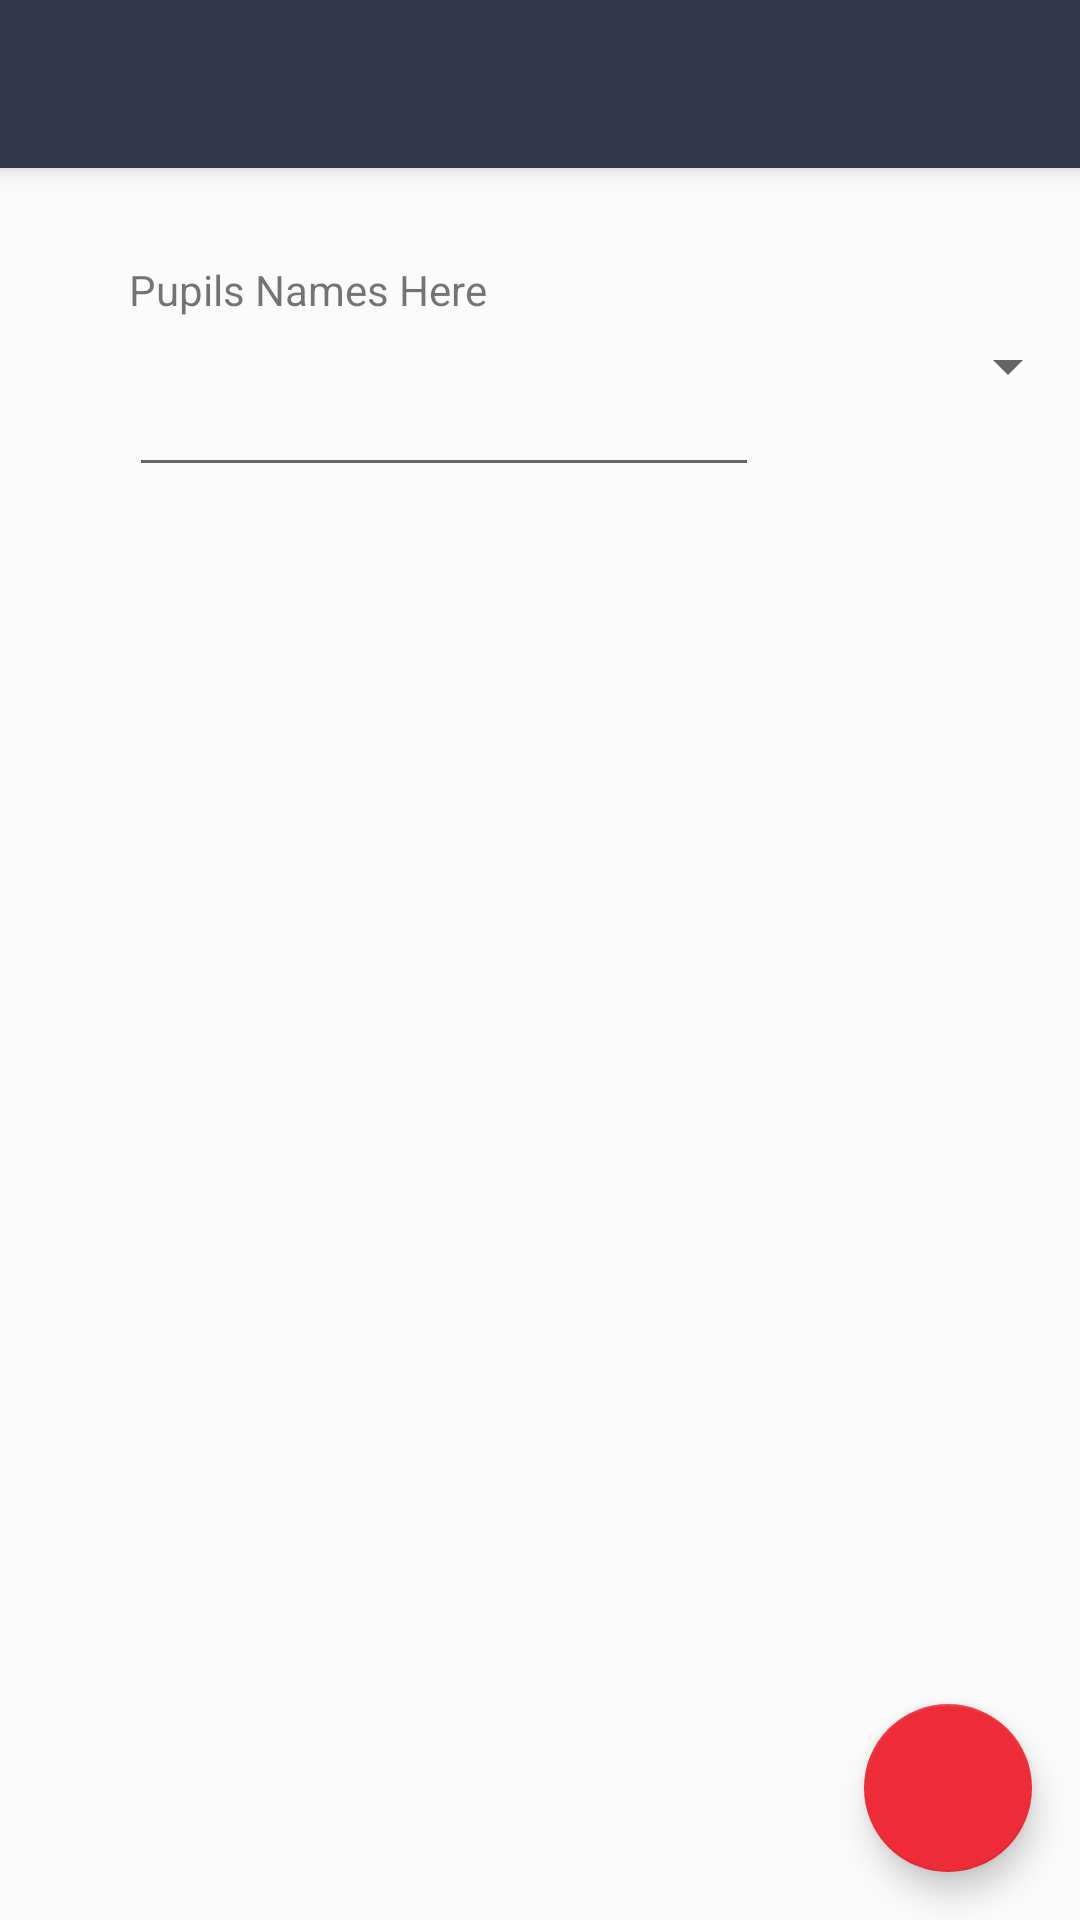

Write the Android layout XML for this screen, with the resource values it uses.
<!-- AndroidManifest.xml: application theme AppTheme -->
<!-- res/layout/activity_upload_photo.xml -->
<?xml version="1.0" encoding="utf-8"?>
<android.support.design.widget.CoordinatorLayout xmlns:android="http://schemas.android.com/apk/res/android"
    xmlns:app="http://schemas.android.com/apk/res-auto"
    xmlns:tools="http://schemas.android.com/tools"
    android:layout_width="match_parent"
    android:layout_height="match_parent"
    tools:context="com.example.cassie_app.UploadPhoto">

    <android.support.design.widget.AppBarLayout
        android:layout_width="match_parent"
        android:layout_height="wrap_content"
        android:theme="@style/AppTheme.AppBarOverlay">

        <android.support.v7.widget.Toolbar
            android:id="@+id/toolbar"
            android:layout_width="match_parent"
            android:layout_height="?attr/actionBarSize"
            android:background="?attr/colorPrimary"
            app:popupTheme="@style/AppTheme.PopupOverlay" />

    </android.support.design.widget.AppBarLayout>


    <Spinner
        android:id="@+id/spinner"
        android:layout_width="match_parent"
        android:layout_height="wrap_content"
        android:layout_marginTop="110dp"/>

    <include
        android:id="@+id/content_include"
        layout="@layout/content_upload_photo" />

    <android.support.design.widget.FloatingActionButton
        android:id="@+id/fab"
        android:layout_width="wrap_content"
        android:layout_height="wrap_content"
        android:layout_gravity="bottom|end"
        android:layout_margin="@dimen/fab_margin"
        app:srcCompat="@drawable/ic_file_upload_black_24dp" />


</android.support.design.widget.CoordinatorLayout>
<!-- res/layout/content_upload_photo.xml (included above) -->
<?xml version="1.0" encoding="utf-8"?>
<android.support.constraint.ConstraintLayout xmlns:android="http://schemas.android.com/apk/res/android"
    xmlns:app="http://schemas.android.com/apk/res-auto"
    xmlns:tools="http://schemas.android.com/tools"
    android:layout_width="match_parent"
    android:layout_height="match_parent"
    app:layout_behavior="@string/appbar_scrolling_view_behavior"
    tools:context="com.example.cassie_app.UploadPhoto"
    tools:showIn="@layout/activity_upload_photo"
    android:id="@+id/content_include">

    <RelativeLayout
        android:layout_width="match_parent"
        android:layout_height="match_parent">

        <TextView
            android:id="@+id/pupil_names"
            android:layout_width="wrap_content"
            android:layout_height="wrap_content"
            android:layout_alignParentLeft="true"
            android:layout_alignParentStart="true"
            android:layout_alignParentTop="true"
            android:layout_marginLeft="43dp"
            android:layout_marginStart="43dp"
            android:layout_marginTop="31dp"
            android:text="Pupils Names Here" />

        <ImageView
            android:id="@+id/photo_show"
            android:layout_width="240dp"
            android:layout_height="355dp"
            android:layout_alignParentBottom="true"
            android:layout_centerHorizontal="true"
            android:layout_marginBottom="20dp"
            app:srcCompat="@mipmap/ic_launcher_round"
            tools:layout_editor_absoluteX="72dp"
            tools:layout_editor_absoluteY="78dp"
            android:layout_marginTop="15dp"
            />

        <EditText
            android:id="@+id/photo_comment"
            android:layout_width="wrap_content"
            android:layout_height="wrap_content"
            android:layout_alignLeft="@+id/pupil_names"
            android:layout_alignStart="@+id/pupil_names"
            android:layout_below="@+id/pupil_names"
            android:layout_marginTop="15dp"
            android:ems="10"
            android:inputType="textMultiLine" />

        <CheckBox
            android:id="@+id/goldenBox"
            android:layout_width="match_parent"
            android:layout_height="wrap_content"
            android:button="@drawable/cb_selector"
            android:layout_below="@+id/photo_comment"
            android:layout_marginTop="20dp"
            android:layout_marginLeft="80dp"
            android:checked="false"
            android:layout_toRightOf="@id/photo_comment"/>
    </RelativeLayout>

</android.support.constraint.ConstraintLayout>
<!-- resources referenced by this layout -->
<resources>
  <dimen name="fab_margin">16dp</dimen>
  <!-- drawable cb_selector (drawable) -->
  <?xml version="1.0" encoding="utf-8"?>
  <selector xmlns:android="http://schemas.android.com/apk/res/android">
      <item android:state_checked="false" android:drawable="@drawable/ic_star_border_black_24dp" />
      <item android:state_checked="true" android:drawable="@drawable/ic_star_gold_24dp" />
  </selector>
  <!-- mipmap ic_launcher_round: png bitmap (mipmap-xhdpi, 5055 bytes) -->
  <style name="AppTheme.AppBarOverlay" parent="ThemeOverlay.AppCompat.Dark.ActionBar" />
  <style name="AppTheme.PopupOverlay" parent="ThemeOverlay.AppCompat.Light" />
  <style name="AppTheme" parent="Theme.AppCompat.Light.DarkActionBar">
          
          <item name="colorPrimary">@color/colorPrimary</item>
          <item name="colorPrimaryDark">@color/colorPrimaryDark</item>
          <item name="colorAccent">@color/colorAccent</item>
          <item name="android:colorForeground">@color/foreground_material_light</item>
          <item name="android:textColorPrimary">@color/colorPrimaryDark</item>
      </style>
  <color name="colorPrimary">#34374c</color>
  <color name="colorPrimaryDark">#2c2e3e</color>
  <color name="colorAccent">#ee2b38</color>
</resources>
